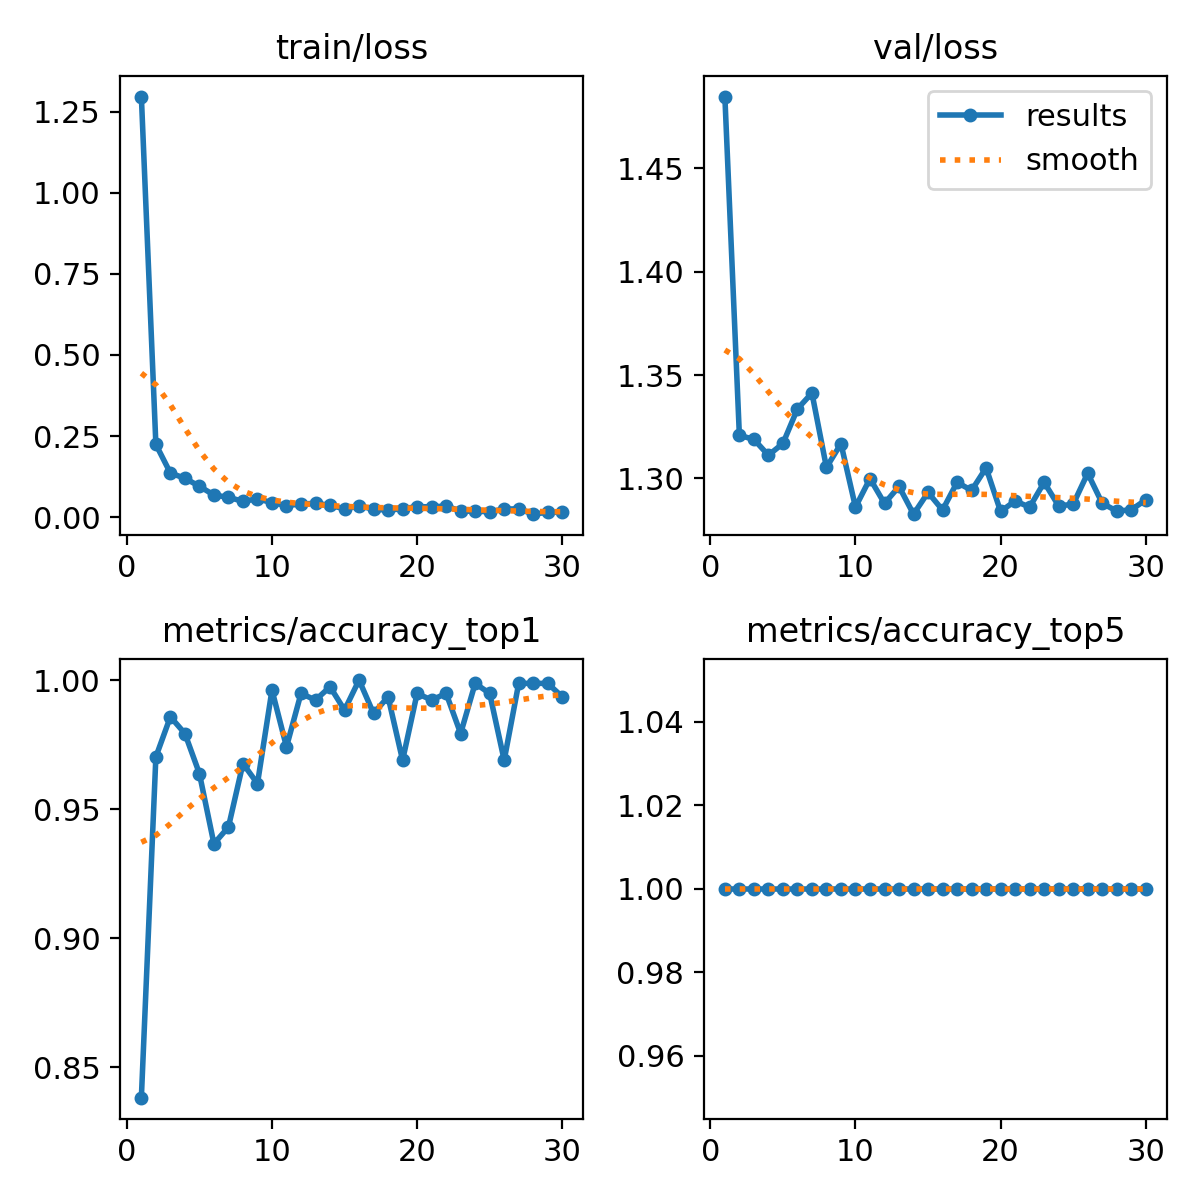

The file beside this chart, header and first rows:
epoch, train/loss, metrics/accuracy_top1, metrics/accuracy_top5, val/loss, lr/pg0, lr/pg1, lr/pg2
1, 1.297, 0.8383, 1, 1.485, 0.0002368, 0.0002368, 0.0002368
2, 0.2243, 0.9702, 1, 1.321, 0.0004591, 0.0004591, 0.0004591
3, 0.1359, 0.9858, 1, 1.319, 0.0006658, 0.0006658, 0.0006658
4, 0.1199, 0.9793, 1, 1.311, 0.0006433, 0.0006433, 0.0006433
5, 0.09514, 0.9638, 1, 1.317, 0.0006433, 0.0006433, 0.0006433
6, 0.06815, 0.9366, 1, 1.334, 0.0006197, 0.0006197, 0.0006197
7, 0.06113, 0.9431, 1, 1.341, 0.0005962, 0.0005962, 0.0005962
8, 0.04869, 0.9677, 1, 1.305, 0.0005726, 0.0005726, 0.0005726
9, 0.0564, 0.9599, 1, 1.317, 0.0005491, 0.0005491, 0.0005491
10, 0.04468, 0.9961, 1, 1.286, 0.0005255, 0.0005255, 0.0005255
11, 0.03571, 0.9741, 1, 1.3, 0.0005019, 0.0005019, 0.0005019
12, 0.04042, 0.9948, 1, 1.288, 0.0004784, 0.0004784, 0.0004784
13, 0.04251, 0.9922, 1, 1.296, 0.0004548, 0.0004548, 0.0004548
14, 0.03642, 0.9974, 1, 1.283, 0.0004313, 0.0004313, 0.0004313
15, 0.02577, 0.9884, 1, 1.293, 0.0004077, 0.0004077, 0.0004077
16, 0.03403, 1, 1, 1.285, 0.0003841, 0.0003841, 0.0003841
17, 0.02493, 0.9871, 1, 1.298, 0.0003606, 0.0003606, 0.0003606
18, 0.02132, 0.9935, 1, 1.294, 0.000337, 0.000337, 0.000337
19, 0.02609, 0.9689, 1, 1.305, 0.0003135, 0.0003135, 0.0003135
20, 0.03225, 0.9948, 1, 1.284, 0.0002899, 0.0002899, 0.0002899
21, 0.03176, 0.9922, 1, 1.289, 0.0002663, 0.0002663, 0.0002663
22, 0.03407, 0.9948, 1, 1.286, 0.0002428, 0.0002428, 0.0002428
23, 0.01886, 0.9793, 1, 1.298, 0.0002192, 0.0002192, 0.0002192
24, 0.0179, 0.9987, 1, 1.287, 0.0001956, 0.0001956, 0.0001956
25, 0.01687, 0.9948, 1, 1.288, 0.0001721, 0.0001721, 0.0001721
26, 0.02467, 0.9689, 1, 1.302, 0.0001485, 0.0001485, 0.0001485
27, 0.02565, 0.9987, 1, 1.288, 0.000125, 0.000125, 0.000125
28, 0.00912, 0.9987, 1, 1.284, 0.0001014, 0.0001014, 0.0001014
29, 0.01496, 0.9987, 1, 1.285, 7.7826e-05, 7.7826e-05, 7.7826e-05
30, 0.01491, 0.9935, 1, 1.29, 5.4264e-05, 5.4264e-05, 5.4264e-05
